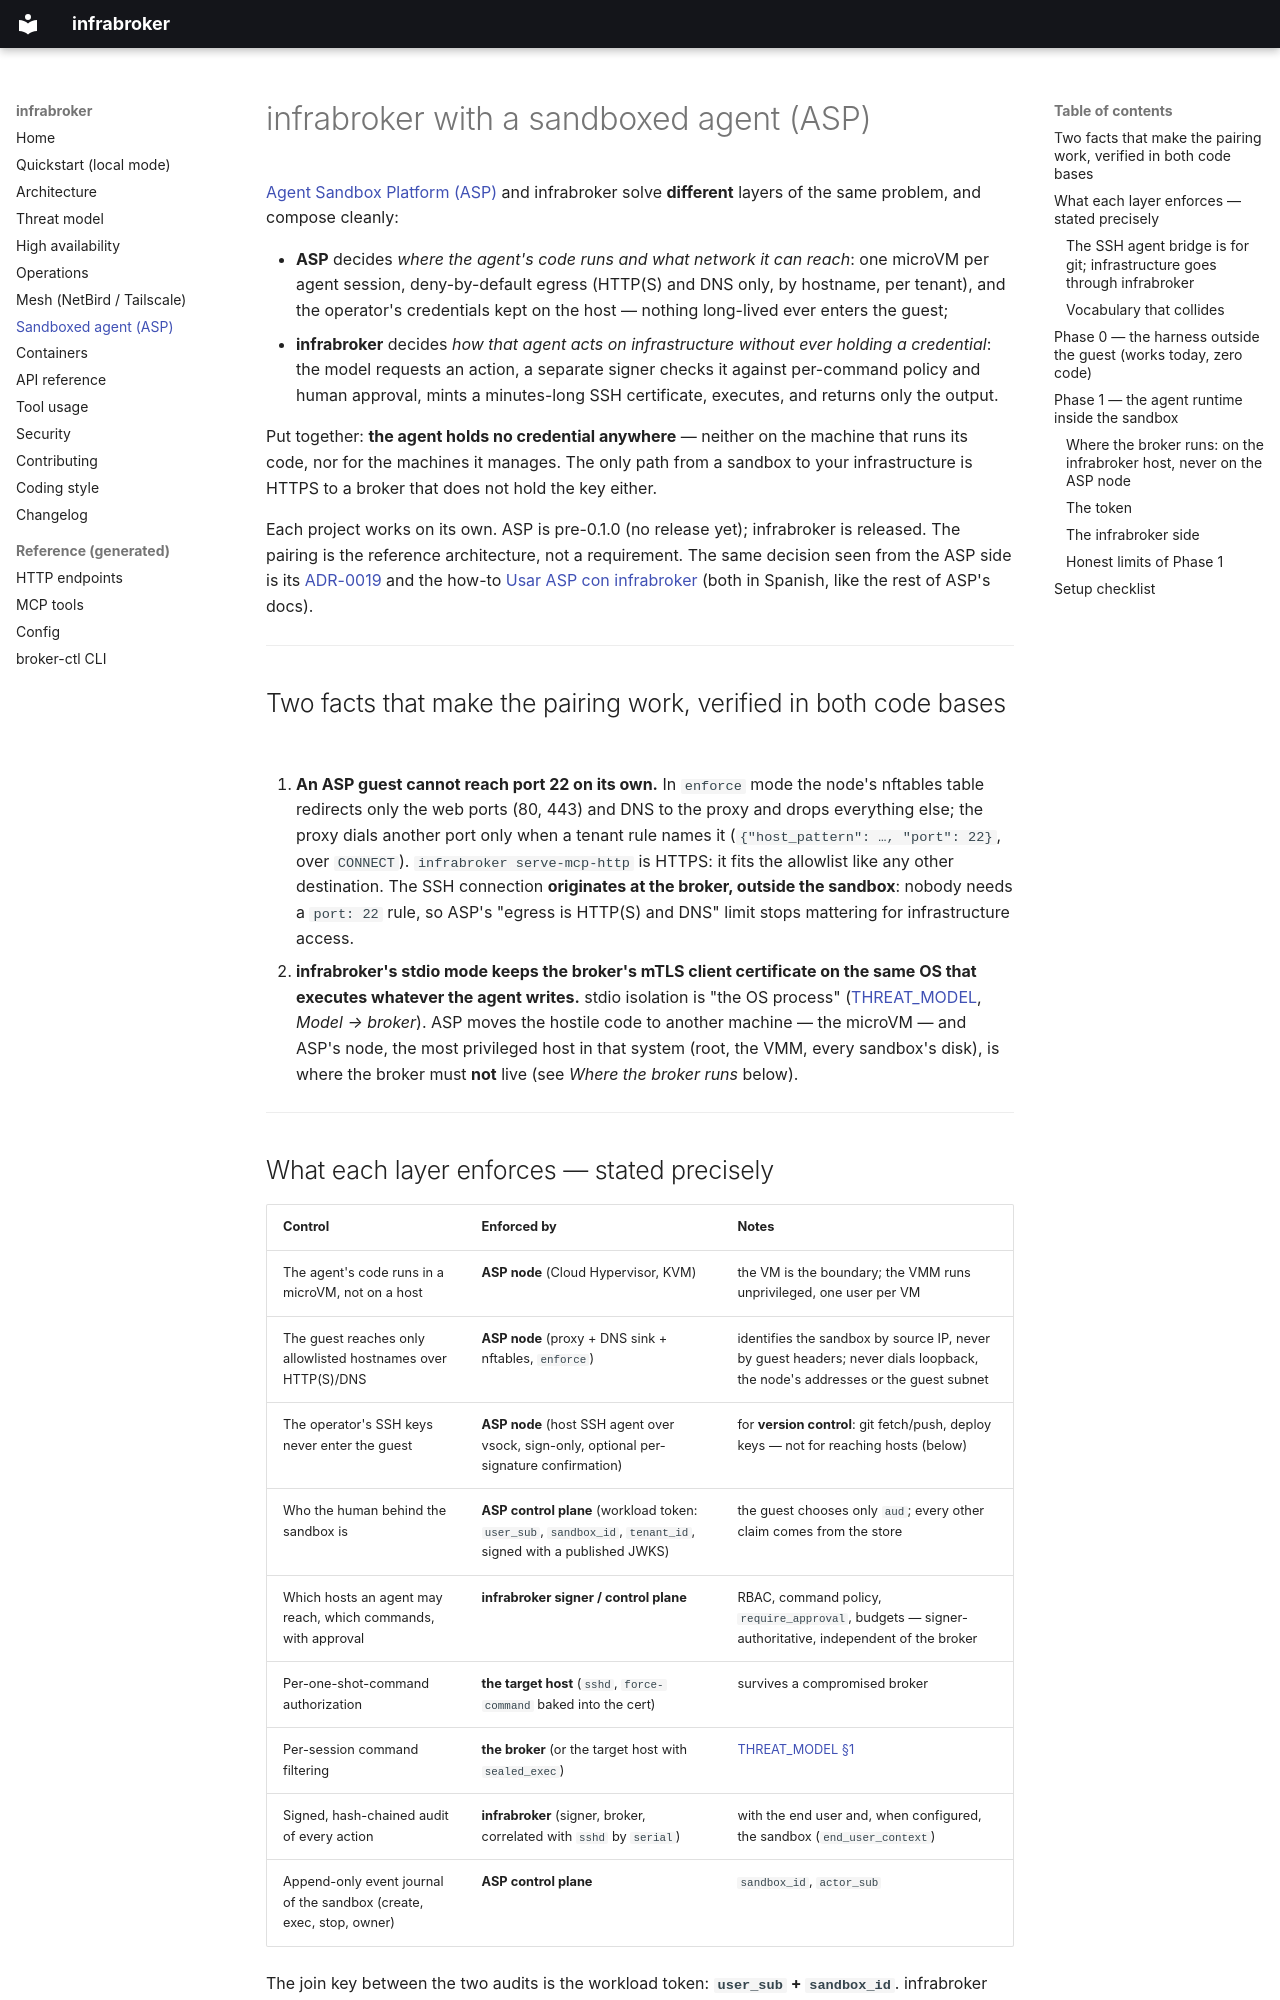

repository: luisgf/infrabroker · page: SANDBOX/index.html · generator: mkdocs

# infrabroker with a sandboxed agent (ASP)

[Agent Sandbox Platform (ASP)](https://github.com/luisgf/agent-sandbox-platform)
and infrabroker solve **different** layers of the same problem, and compose
cleanly:

- **ASP** decides *where the agent's code runs and what network it can reach*:
  one microVM per agent session, deny-by-default egress (HTTP(S) and DNS only,
  by hostname, per tenant), and the operator's credentials kept on the host —
  nothing long-lived ever enters the guest;
- **infrabroker** decides *how that agent acts on infrastructure without ever
  holding a credential*: the model requests an action, a separate signer checks
  it against per-command policy and human approval, mints a minutes-long SSH
  certificate, executes, and returns only the output.

Put together: **the agent holds no credential anywhere** — neither on the
machine that runs its code, nor for the machines it manages. The only path from
a sandbox to your infrastructure is HTTPS to a broker that does not hold the
key either.

Each project works on its own. ASP is pre-0.1.0 (no release yet); infrabroker is
released. The pairing is the reference architecture, not a requirement. The same
decision seen from the ASP side is its
[ADR-0019](https://github.com/luisgf/agent-sandbox-platform/blob/main/docs/adr/0019-acceso-a-infraestructura.md)
and the how-to
[Usar ASP con infrabroker](https://github.com/luisgf/agent-sandbox-platform/blob/main/docs/how-to/infrabroker.md)
(both in Spanish, like the rest of ASP's docs).

---

## Two facts that make the pairing work, verified in both code bases

1. **An ASP guest cannot reach port 22 on its own.** In `enforce` mode the
   node's nftables table redirects only the web ports (80, 443) and DNS to the
   proxy and drops everything else; the proxy dials another port only when a
   tenant rule names it (`{"host_pattern": …, "port": 22}`, over `CONNECT`).
   `infrabroker serve-mcp-http` is HTTPS: it fits the allowlist like any other
   destination. The SSH connection **originates at the broker, outside the
   sandbox**: nobody needs a `port: 22` rule, so ASP's "egress is HTTP(S) and
   DNS" limit stops mattering for infrastructure access.
2. **infrabroker's stdio mode keeps the broker's mTLS client certificate on the
   same OS that executes whatever the agent writes.** stdio isolation is "the OS
   process" ([THREAT_MODEL](THREAT_MODEL.md), *Model → broker*). ASP moves the
   hostile code to another machine — the microVM — and ASP's node, the most
   privileged host in that system (root, the VMM, every sandbox's disk), is
   where the broker must **not** live (see *Where the broker runs* below).

---
